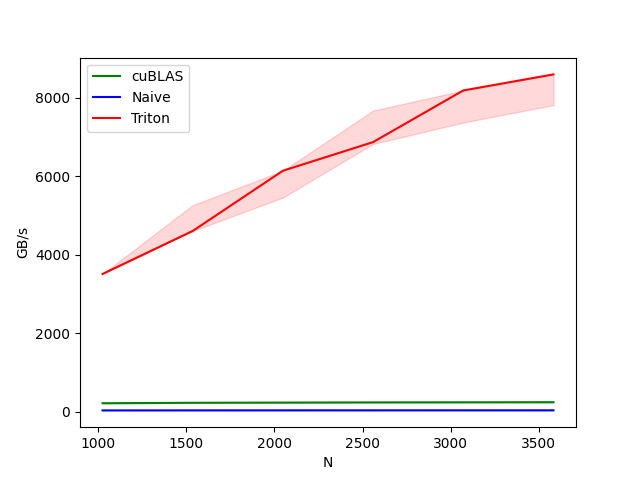

The file beside this chart, header and first rows:
N, cuBLAS, Naive, Triton
1024, 213.7, 30.91, 3511
1536, 224.8, 31.94, 4608
2048, 229.7, 32.57, 6144
2560, 234.5, 32.91, 6874
3072, 237.1, 33.1, 8192
3584, 239.6, 33.28, 8602
